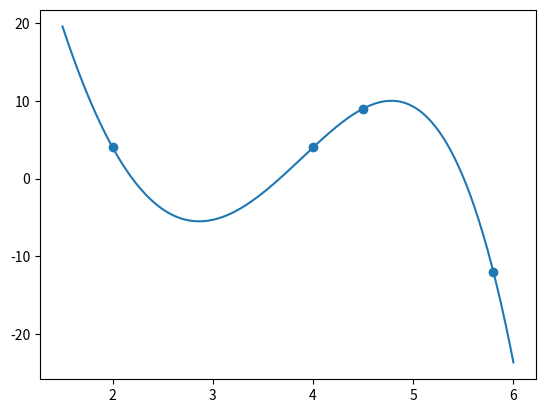

Recreate this plot in Python.
import scipy.interpolate
import numpy as np
from numpy.polynomial.polynomial import Polynomial
import matplotlib.pyplot as plt
x = np.array([2,4,4.5,5.8])
y = np.array(([4,4,9,-12]))

sol = np.polyfit(x,y,4)
x_new = np.linspace(1.5,6,300)

y_plot = np.polyval(sol,x_new)

plt.scatter(x,y, label=' data')

plt.plot(x_new, y_plot, label='p')

print(sol)

plt.show()